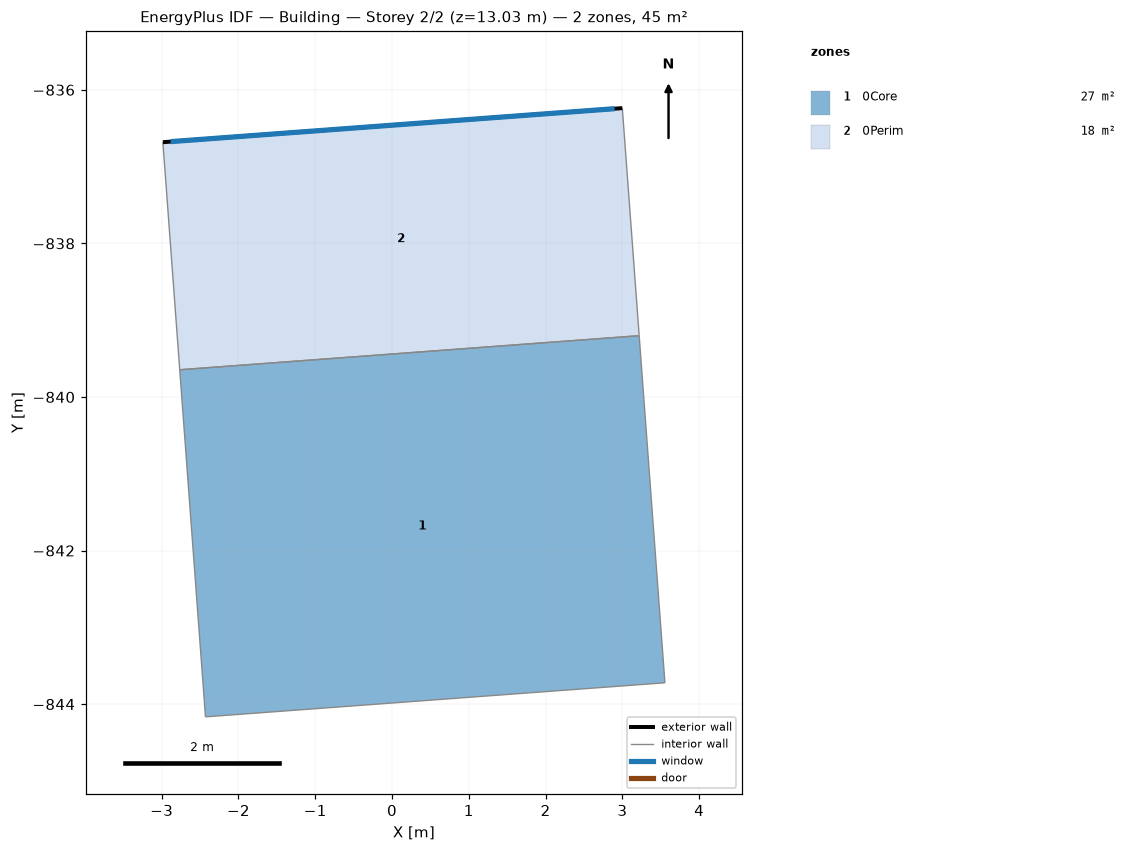
=== STOREY PLAN SPEC (per zone: floor XY polygon, exterior-wall plan segments, windows/doors) ===
zone 1: 0Core  (27.2 m²)
  floor: (3.22, -839.20) (3.55, -843.72) (-2.43, -844.17) (-2.76, -839.65)
  interior walls: 4
zone 2: 0Perim  (17.8 m²)
  floor: (3.00, -836.24) (3.22, -839.20) (-2.76, -839.65) (-2.98, -836.68)
  exterior wall: (-2.98, -836.68) – (3.00, -836.24)  [6.0 m]
    window: (-2.88, -836.67) – (2.90, -836.25)  [5.2 m²]
  interior walls: 3

=== DERIVED (storey summary) ===
Building: Building
Storey: 2 of 2  (floor level z = 13.03 m)
Storey gross floor area: 45.0 m²
Zones on this storey: 2
  - 0Core: floor 27.2 m²
  - 0Perim: floor 17.8 m²; exterior wall 6.0 m (26.1 m²); 1 window(s) 5.2 m²; WWR 20.0%
Zone adjacency (shared interzone walls):
  - 0Core ↔ 0Perim